Run: headless pygame with SDL's dummy video driver; simulated clock (each Clock.tick advances the game by its frame time, no real sleeping); random seed 0; keys injected as events and as key.get_pressed() state; mouse plan: one left click at the window centre at the start of phase 2, then a move to the lower-right quarter at the start of phase 3.
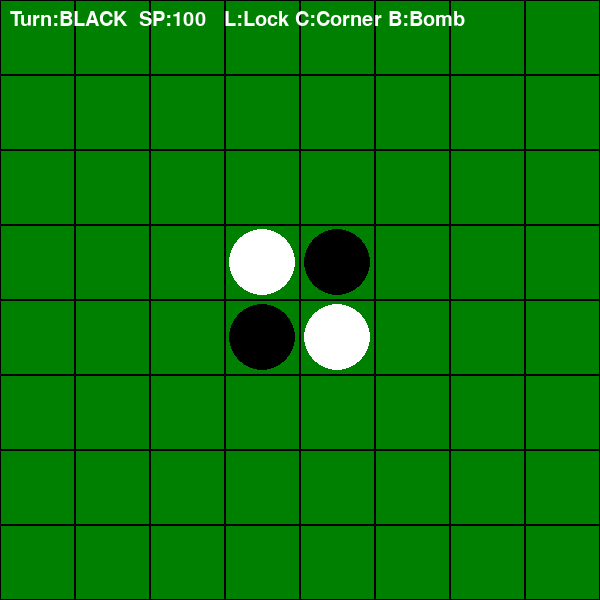
Frame 1 of 4 · flips 1–60 · no input
Frame 2 of 4 · flips 61–180 · clicked the window centre · tapped SPACE, RETURN · held RIGHT (→), D · screen unchanged from frame 1, image omitted
Frame 3 of 4 · flips 181–300 · moved the mouse to the lower-right quarter · held DOWN (↓), S · screen unchanged from frame 2, image omitted
Frame 4 of 4 · flips 301–420 · held LEFT (←), A, UP (↑), W · screen unchanged from frame 3, image omitted

The pygame program that drew these frames:

import pygame
import sys
import os
import random
import math

os.chdir(os.path.dirname(os.path.abspath(__file__)))

# 定数の定義
BLACK = (0, 0, 0)
WHITE = (255, 255, 255)
GREEN = (0, 128, 0)
YELLOW = (255, 155, 0)
SIZE = 600
BOARD_SIZE = 8
GRID_SIZE = SIZE // BOARD_SIZE

# Pygameの初期化
pygame.init()
screen = pygame.display.set_mode((SIZE, SIZE))
pygame.display.set_caption("オセロゲーム")

class Othello:
    def __init__(self):
        self.board = [[None] * BOARD_SIZE for _ in range(BOARD_SIZE)]
        mid = BOARD_SIZE // 2
        self.board[mid - 1][mid - 1] = WHITE
        self.board[mid - 1][mid] = BLACK
        self.board[mid][mid - 1] = BLACK
        self.board[mid][mid] = WHITE
        self.turn = BLACK
        # スキル関連
        self.skill = None
        self.locked = {}
        self.sp = {
            BLACK: 100,
            WHITE: 100
        }
        self.used_skill = False
        
    def draw_board(self):
        screen.fill(GREEN)
        for x in range(BOARD_SIZE):
            for y in range(BOARD_SIZE):
                rect = pygame.Rect(x * GRID_SIZE, y * GRID_SIZE, GRID_SIZE, GRID_SIZE)
                # 封印マス
                if (x, y) in self.locked:
                    pygame.draw.rect(screen, (180, 0, 0), rect)
                pygame.draw.rect(screen, BLACK, rect, 1)
                if self.board[x][y] is not None:
                    self.draw_stone(x, y, self.board[x][y])
                    # ×マーク表示
                    if (x, y) in self.locked:
                        font = pygame.font.Font(None, 40)
                        text = font.render("X", True, WHITE)
                        screen.blit(text, text.get_rect(center=rect.center))
        font = pygame.font.Font(None, 30)
        turn = "BLACK" if self.turn == BLACK else "WHITE"
        text = font.render(
                f"Turn:{turn}  SP:{self.sp[self.turn]}   L:Lock C:Corner B:Bomb",
                True,
                WHITE
            )
        if self.skill == "lock":
            text = font.render("LOCK MODE : Click a square", True, (255, 0, 0))
        if self.skill == "corner":
            text = font.render("CORNER MODE : Click a corner", True, (0,255,255))
        if self.skill == "corner":
            for x, y in [(0,0),(0,7),(7,0),(7,7)]:

                rect = pygame.Rect(
                    x*GRID_SIZE,
                    y*GRID_SIZE,
                    GRID_SIZE,
                    GRID_SIZE
                )

                pygame.draw.rect(
                    screen,
                    (0,255,255),
                    rect,
                    4
                )
        if self.skill == "bomb":
            text = font.render("BOMB MODE : click a square", True, (255, 0, 255))
        screen.blit(text,(10,10))

    def draw_stone(self, x, y, color):
        pygame.draw.circle(screen, color, (x * GRID_SIZE + GRID_SIZE // 2, y * GRID_SIZE + GRID_SIZE // 2), GRID_SIZE // 2 - 4)

    def is_valid_move(self, x, y):
        if (x, y) in self.locked:
            return False
        if self.board[x][y] is not None:
            return False
        opponent = WHITE if self.turn == BLACK else BLACK
        valid = False
        for dx, dy in [(-1, -1), (-1, 0), (-1, 1), (0, -1), (0, 1), (1, -1), (1, 0), (1, 1)]:
            nx, ny = x + dx, y + dy
            if 0 <= nx < BOARD_SIZE and 0 <= ny < BOARD_SIZE and self.board[nx][ny] == opponent:
                while 0 <= nx < BOARD_SIZE and 0 <= ny < BOARD_SIZE:
                    nx += dx
                    ny += dy
                    if not (0 <= nx < BOARD_SIZE and 0 <= ny < BOARD_SIZE):
                        break
                    if self.board[nx][ny] is None:
                        break
                    if self.board[nx][ny] == self.turn:
                        valid = True
                        break
        return valid

    def is_board_full(self):
        for row in self.board:
            if None in row:
                return False
        return True
    
    def flip_stones(self, x, y):
        opponent = WHITE if self.turn == BLACK else BLACK
        for dx, dy in [(-1, -1), (-1, 0), (-1, 1), (0, -1), (0, 1), (1, -1), (1, 0), (1, 1)]:
            pieces_to_flip = []
            nx, ny = x + dx, y + dy
            while 0 <= nx < BOARD_SIZE and 0 <= ny < BOARD_SIZE and self.board[nx][ny] == opponent:
                pieces_to_flip.append((nx, ny))
                nx += dx
                ny += dy
            if 0 <= nx < BOARD_SIZE and 0 <= ny < BOARD_SIZE and self.board[nx][ny] == self.turn:
                for px, py in pieces_to_flip:
                    self.board[px][py] = self.turn

    def has_valid_move(self):
        for x in range(BOARD_SIZE):
            for y in range(BOARD_SIZE):
                if self.is_valid_move(x, y):
                    return True
        return False

    def game_end(self):
        black_count = sum(row.count(BLACK) for row in self.board)
        white_count = sum(row.count(WHITE) for row in self.board)
        if black_count > white_count:
            return "Winner black"
        elif white_count > black_count:
            return "Winner white"
        else:
            return "Draw"

    def next_move(self, x, y):
        if self.is_board_full():
            result = self.game_end()
            self.display_result(result)
        elif self.is_valid_move(x, y):
            self.board[x][y] = self.turn
            self.flip_stones(x, y)
            self.turn = WHITE if self.turn == BLACK else BLACK
            self.used_skill = False
            self.update_locked()
            if not self.has_valid_move() or self.is_board_full():
                self.turn = WHITE if self.turn == BLACK else BLACK
                if not self.has_valid_move():
                    result = self.game_end()
                    self.display_result(result)

    def display_result(self, result):
        font = pygame.font.Font(None, 74)
        text = font.render(result, True, YELLOW)
        text_rect = text.get_rect(center=(SIZE // 2, SIZE // 2))
        screen.blit(text, text_rect)
        pygame.display.flip()
        pygame.time.wait(10000)
        pygame.quit()
        sys.exit()
        
    def update_locked(self):
        """
        封印スキルのターン数管理
        """
        remove = []

        for pos in self.locked:
            self.locked[pos] -= 1
            if self.locked[pos] <= 0:
                    remove.append(pos)

        for pos in remove:
            del self.locked[pos]
            
    def use_lock(self, x, y):
        """
        封印スキル
        Lキーで発動
        """
        if self.used_skill:
            return
        
        if self.sp[self.turn] < 3:
            return

        if self.board[x][y] is not None:
            return

        if (x, y) in self.locked:
            return

        self.locked[(x, y)] = 2
        self.sp[self.turn] -= 3
        self.used_skill = True
        self.skill = None

    def use_corner(self, x, y):
        """
        強制角取りスキル
        """
        if self.used_skill:
            return

        if self.sp[self.turn] < 8:
            return

        corners = [(0,0),(0,7),(7,0),(7,7)]

        if (x, y) not in corners:
            return

        if self.board[x][y] is not None:
            return

        if (x, y) in self.locked:
            return

        self.board[x][y] = self.turn
        self.sp[self.turn] -= 8
        self.used_skill = True
        self.skill = None

    def use_bomb(self, x, y):
        """
        爆弾スキル
        """
        if self.used_skill:
            return

        if self.sp[self.turn] < 5:
            return

        if not self.is_valid_move(x, y):
            return

        self.board[x][y] = self.turn
        self.flip_stones(x, y)
        
        for dx in [-1, 0, 1]:
            for dy in [-1, 0, 1]:

                nx = x + dx
                ny = y + dy

                if 0 <= nx < BOARD_SIZE and 0 <= ny < BOARD_SIZE:
                    if self.board[nx][ny] is not None:
                        self.board[nx][ny] = self.turn

        self.sp[self.turn] -= 5
        self.used_skill = True
        self.skill = None
        self.turn = WHITE if self.turn == BLACK else BLACK
        self.used_skill = False
        self.update_locked()

def main():
    game = Othello()
    running = True
    while running:
        for event in pygame.event.get():
            if event.type == pygame.QUIT:
                running = False
            elif event.type == pygame.MOUSEBUTTONDOWN:
                x, y = event.pos
                x //= GRID_SIZE
                y //= GRID_SIZE
                if game.skill == "lock":
                    game.use_lock(x, y)
                elif game.skill == "corner":
                    game.use_corner(x, y)
                elif game.skill == "bomb":
                    game.use_bomb(x, y)
                else:
                    game.next_move(x, y)
            elif event.type == pygame.KEYDOWN:
                if event.key == pygame.K_l:
                    if game.skill == "lock":
                        game.skill = None
                    else:
                        game.skill = "lock"
                if event.key == pygame.K_c:
                    if game.skill == "corner":
                        game.skill = None
                    else:
                        game.skill = "corner"
                if event.key == pygame.K_b:
                    if game.skill == "bomb":
                        game.skill = None
                    else:
                        game.skill = "bomb"
        game.draw_board()
        pygame.display.flip()
    pygame.quit()
    sys.exit()
    

if __name__ == "__main__":
    main()
